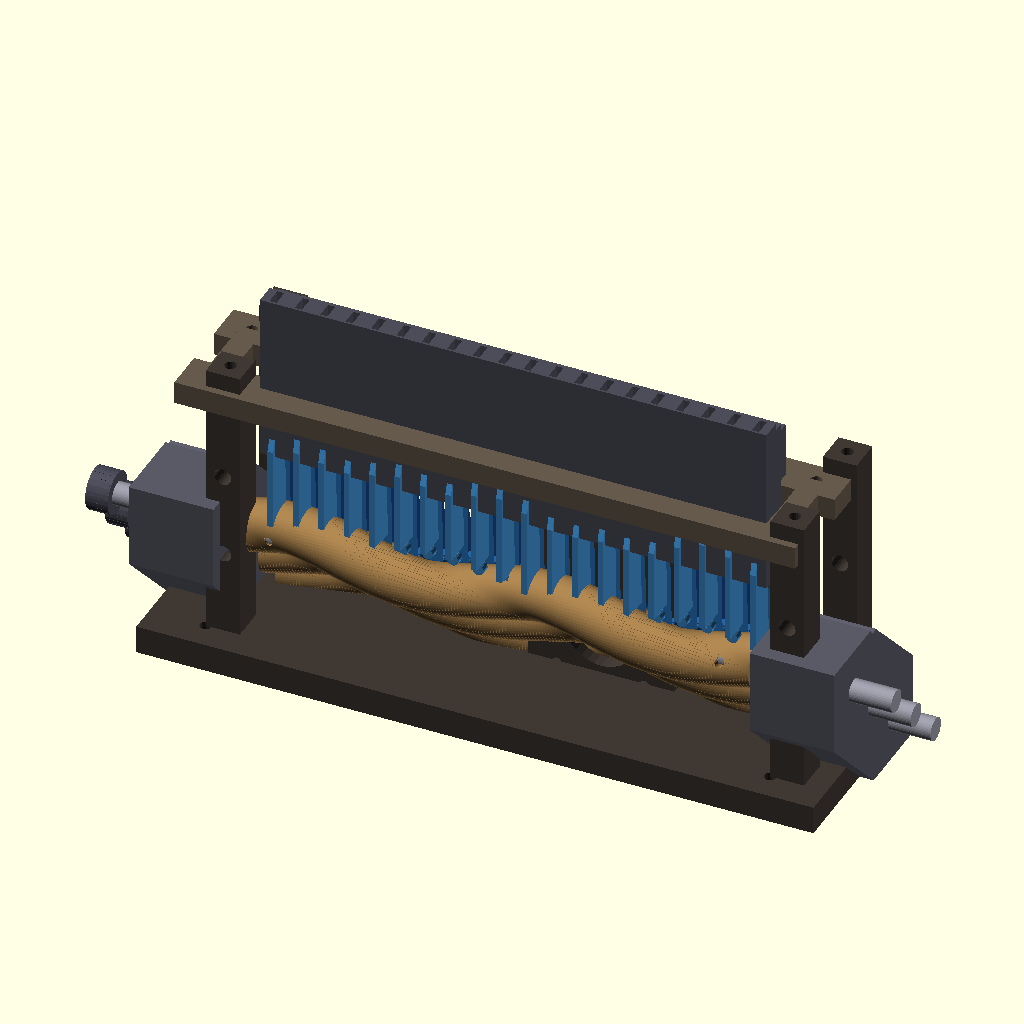
Cell 1: the model at its default parameters.
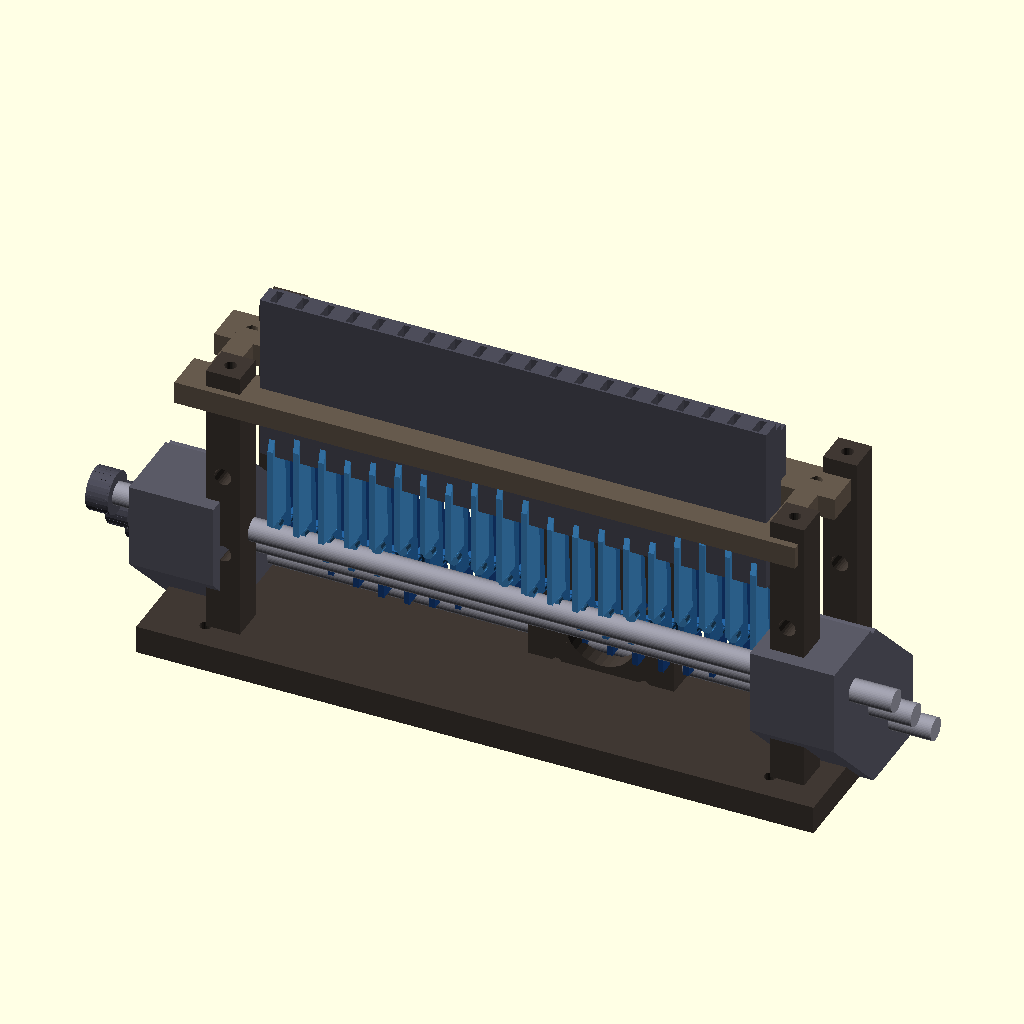
Cell 2: SHOW_CAMS = false (everything else at default).
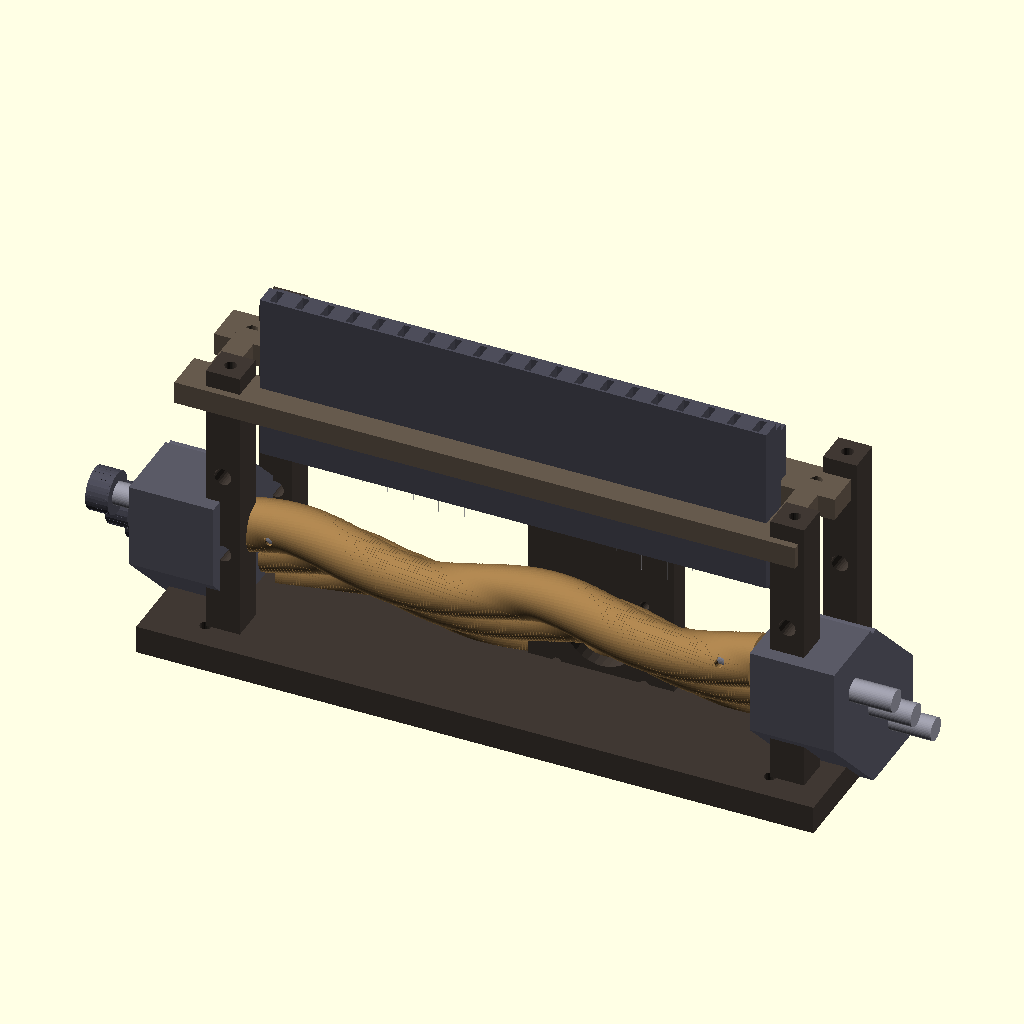
Cell 3 — SHOW_SLATS set to false, the other parameters unchanged.
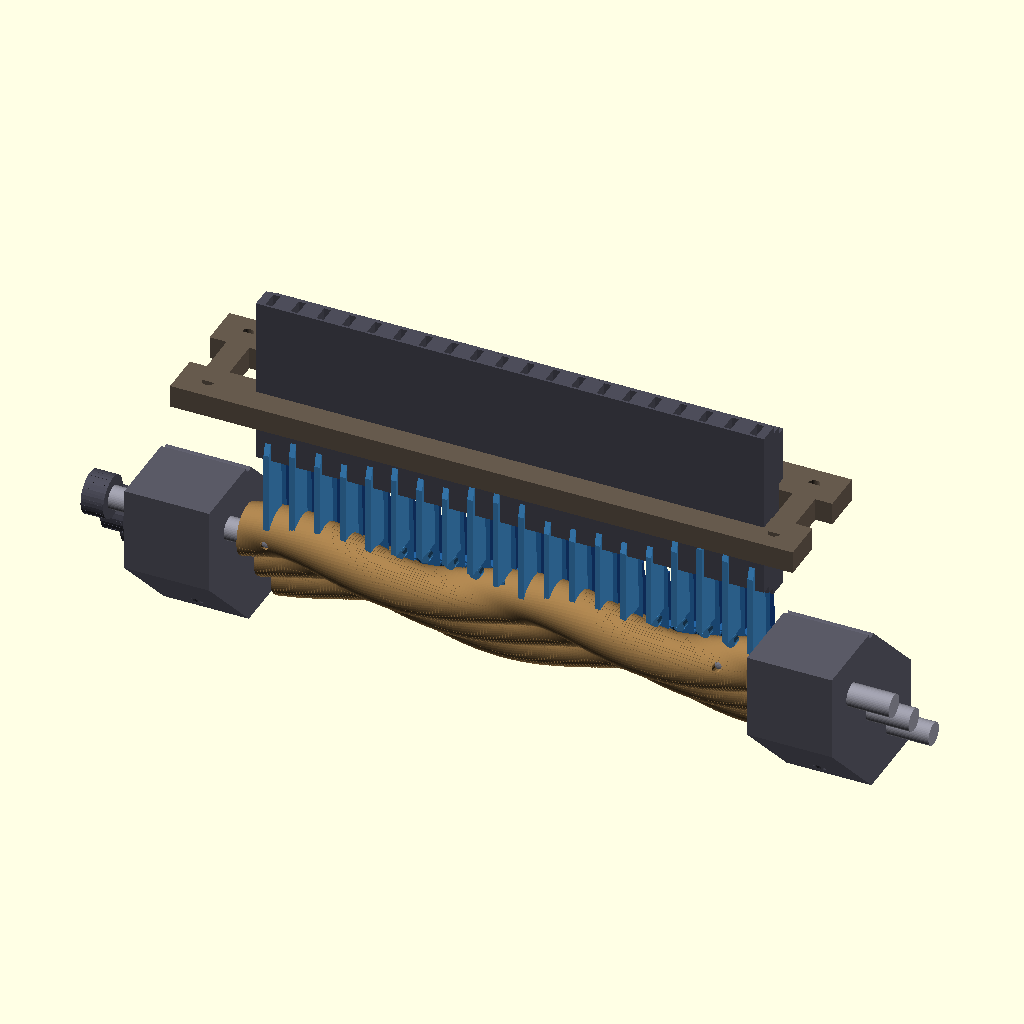
Cell 4 — SHOW_FRAME set to false, the other parameters unchanged.
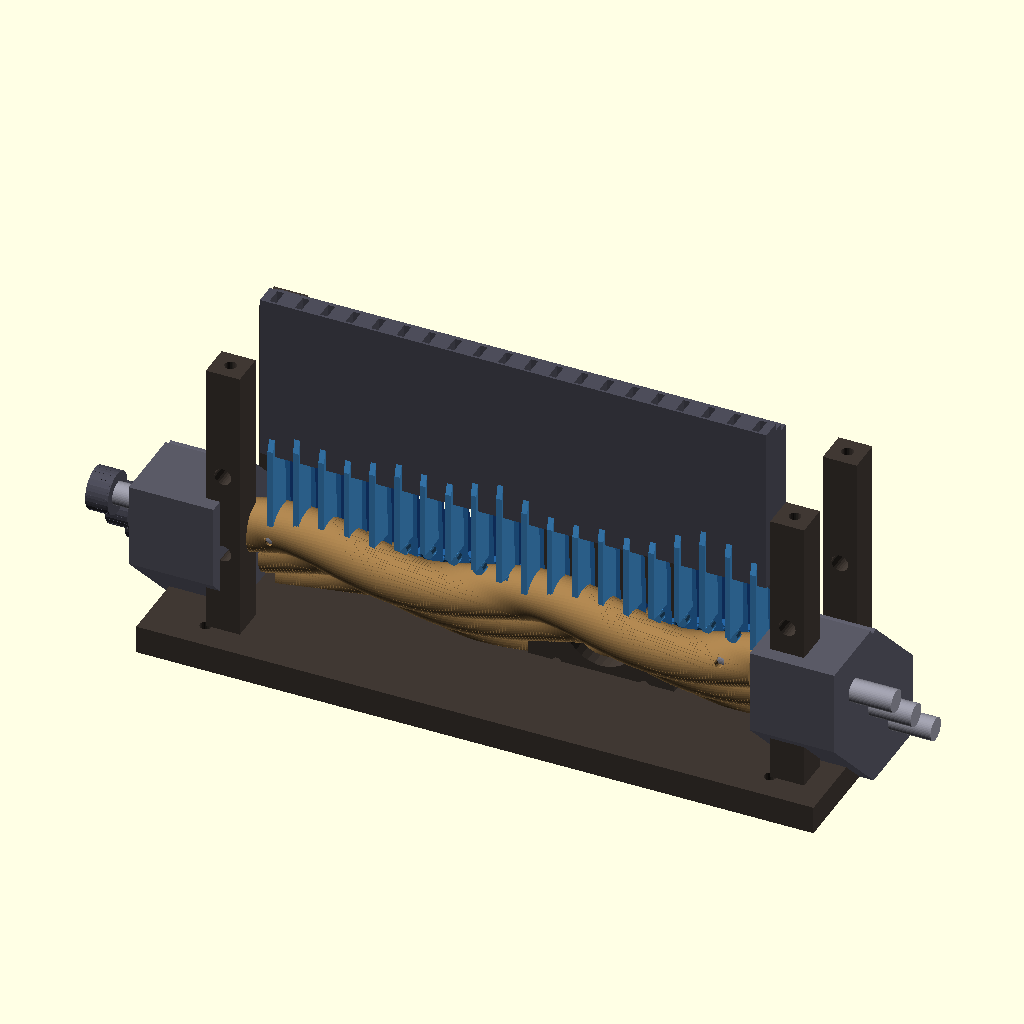
Cell 5: the same model with SHOW_RAILS = false.
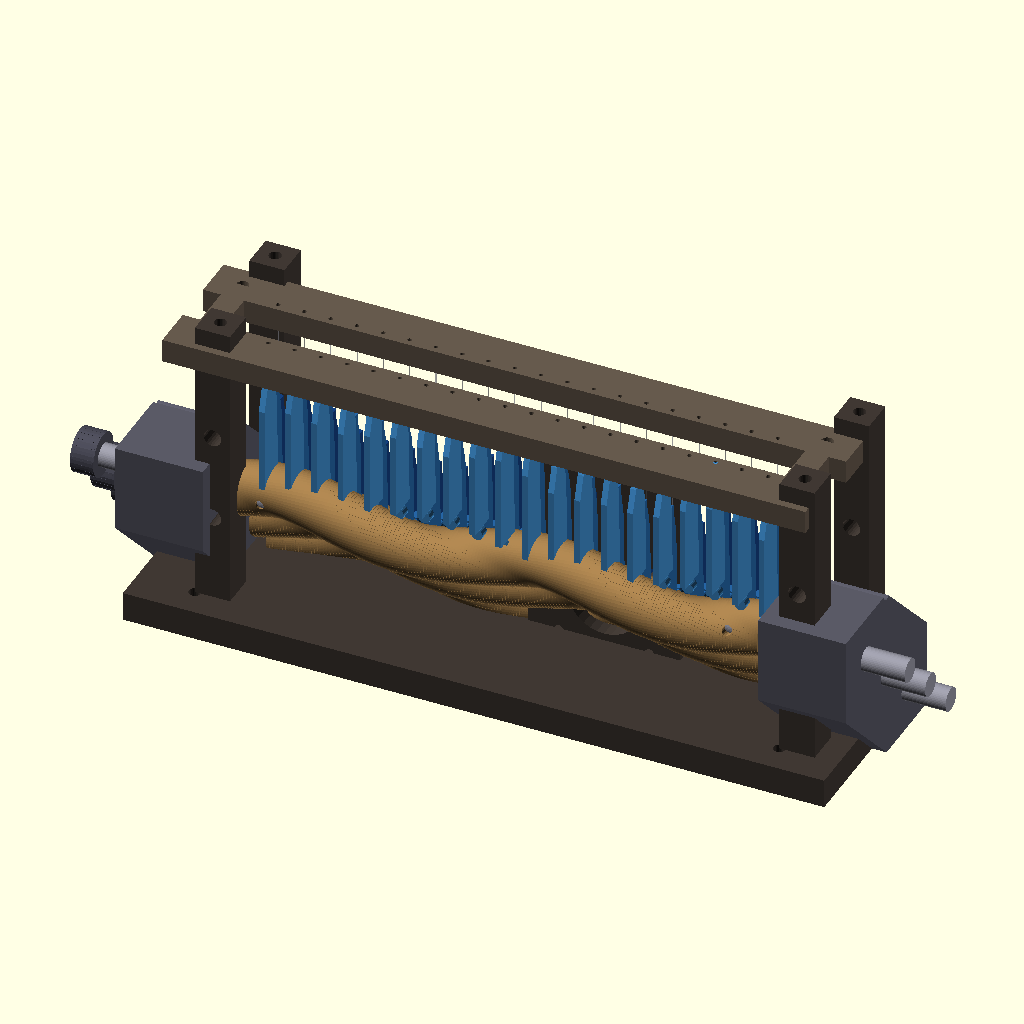
Cell 6: SHOW_GUIDES = false (everything else at default).
The same orthographic view direction (rotation 55°, 0°, 25°; colour scheme Cornfield) for every cell, with the view re-fitted per cell, so scale and position can differ between cells.
The OpenSCAD source (3d_design_agent/wave_ocean_v10/wave_3_layer_v2/assembly.scad):
/*
 * WAVE OCEAN V10 - COMPLETE ASSEMBLY
 * Staggered Barrel Cams + Fish Wire Suspension
 *
 * ANIMATION: Use View → Animate in OpenSCAD
 * - FPS: 30
 * - Steps: 120
 *
 * Features:
 * - 3 barrel cams staggered in Y+Z (no collision)
 * - 60 slats with follower arms (20 per layer)
 * - Fish wire suspension from top rail
 * - Channel guides for lateral constraint
 * - Single motor drives all via belt/pulley
 * - True traveling wave per layer (helical cam profile)
 * - Phase offset between layers (cascading wave)
 */

include <common.scad>
use <parts/barrel_cam.scad>
use <parts/slat_follower.scad>
use <parts/channel_guide.scad>
use <parts/top_rail.scad>
use <parts/bearing_block.scad>
use <parts/frame.scad>

// ============================================
// ANIMATION CONTROL
// ============================================

// theta: 0-360 degrees per rotation
// $t: OpenSCAD animation variable (0.0 to 1.0)
theta = $t * 360;

// ============================================
// VISIBILITY TOGGLES
// ============================================

SHOW_CAMS = true;
SHOW_SLATS = true;
SHOW_FRAME = true;
SHOW_RAILS = true;
SHOW_GUIDES = true;
SHOW_BEARINGS = true;
SHOW_WIRES = true;
SHOW_SHAFTS = true;

// Layer visibility
SHOW_LAYER = [true, true, true];

// ============================================
// MAIN ASSEMBLY
// ============================================

// --- FRAME ---
if (SHOW_FRAME) {
    frame_complete();
}

// --- BEARING BLOCKS ---
if (SHOW_BEARINGS) {
    translate([BB_LEFT_X, 0, 0])
    color(C_BB)
        bearing_block("left");

    translate([BB_RIGHT_X, 0, 0])
    color(C_BB)
        bearing_block("right");
}

// --- SHAFTS ---
if (SHOW_SHAFTS) {
    for (i = [0 : NUM_LAYERS - 1]) {
        translate([0, CAM_Y[i], CAM_Z[i]])
        rotate([0, 90, 0])
        color(C_SHAFT)
            cylinder(d = SHAFT_DIA, h = SHAFT_LENGTH, center = true);
    }
}

// --- BARREL CAMS (rotating) ---
if (SHOW_CAMS) {
    for (L = [0 : NUM_LAYERS - 1]) {
        if (SHOW_LAYER[L]) {
            // Cam rotates around X-axis
            // Phase offset per layer creates cascading wave
            cam_theta = theta + LAYER_PHASE_OFFSET[L];

            translate([0, CAM_Y[L], CAM_Z[L]])
            rotate([cam_theta, 0, 0])
            color(C_CAM)
                barrel_cam(L);
        }
    }
}

// --- CHANNEL GUIDES ---
if (SHOW_GUIDES) {
    for (L = [0 : NUM_LAYERS - 1]) {
        if (SHOW_LAYER[L]) {
            // Guides positioned at mid-height between cam and rail
            guide_z = (CAM_Z[L] + CAM_MAX_RADIUS + TOP_RAIL_Z) / 2;

            translate([0, LAYER_Y_CENTER[L], guide_z])
            color(C_GUIDE)
                channel_guide(L);
        }
    }
}

// --- TOP RAIL ASSEMBLY ---
if (SHOW_RAILS) {
    top_rail_assembly();
}

// --- SLATS WITH FOLLOWERS (animated) ---
if (SHOW_SLATS) {
    for (L = [0 : NUM_LAYERS - 1]) {
        if (SHOW_LAYER[L]) {
            for (i = [0 : NUM_SLATS - 1]) {
                // Slat X position (with layer offset for interlocking)
                x = slat_x(i, L);

                // Slat Y position (layer center)
                y = LAYER_Y_CENTER[L];

                // Slat Z position (driven by cam)
                // The slat rises/falls based on cam rotation
                z = slat_z(i, L, theta);

                // Slat height (varies for visual interest)
                h = slat_height(i);

                translate([x, y, z])
                color(slat_color(L))
                    slat_follower(h, L);
            }
        }
    }
}

// --- FISH WIRES (visualization) ---
if (SHOW_WIRES) {
    for (L = [0 : NUM_LAYERS - 1]) {
        if (SHOW_LAYER[L]) {
            for (i = [0 : NUM_SLATS - 1]) {
                x = slat_x(i, L);
                y = LAYER_Y_CENTER[L];
                z_slat = slat_z(i, L, theta);
                h = slat_height(i);

                // Wire from slat top to rail
                wire_bottom = z_slat + h - 3;  // Top of slat (where wire attaches)
                wire_top = TOP_RAIL_Z - TOP_RAIL_HEIGHT/2;
                wire_length = wire_top - wire_bottom;

                if (wire_length > 0) {
                    translate([x, y, wire_bottom])
                    color(C_WIRE, 0.5)
                        cylinder(d = WIRE_DIA, h = wire_length, $fn = 8);
                }
            }
        }
    }
}

// --- PULLEY SYSTEM ---
pulley_x = BB_LEFT_X - BB_WIDTH/2 - 15;

for (i = [0 : NUM_LAYERS - 1]) {
    // Pulleys rotate with cams
    pulley_theta = theta + LAYER_PHASE_OFFSET[i];

    translate([pulley_x, CAM_Y[i], CAM_Z[i]])
    rotate([pulley_theta, 0, 0])
    rotate([0, 90, 0])
    color([0.3, 0.3, 0.35]) {
        difference() {
            cylinder(d = 15, h = 8, center = true, $fn = 24);
            cylinder(d = SHAFT_DIA + 0.2, h = 10, center = true, $fn = 24);
        }
        // Timing belt teeth indication
        for (a = [0 : 18 : 359]) {
            rotate([0, 0, a])
            translate([7, 0, 0])
                cube([1, 1, 7], center = true);
        }
    }
}

// ============================================
// ANIMATION INFO
// ============================================

echo("");
echo("╔════════════════════════════════════════════╗");
echo("║  WAVE OCEAN V10 - STAGGERED BARREL CAMS    ║");
echo("╠════════════════════════════════════════════╣");
echo(str("║  Animation: theta = ", theta, "°"));
echo(str("║  $t = ", $t));
echo("╠════════════════════════════════════════════╣");
echo("║  To animate: View → Animate               ║");
echo("║    FPS: 30                                 ║");
echo("║    Steps: 120                              ║");
echo("╚════════════════════════════════════════════╝");
echo("");
echo("COMPONENT COUNT:");
echo(str("  Barrel cams: 3 (at Y=", CAM_Y, ", Z=", CAM_Z, ")"));
echo(str("  Slats: ", NUM_SLATS * NUM_LAYERS, " total (", NUM_SLATS, " per layer)"));
echo("  Bearing blocks: 2 (left + right)");
echo("  Channel guides: 3");
echo("  Top rails: 2 (front + back)");
echo("  Columns: 4");
echo("");
echo("PHASE OFFSETS (cascading wave):");
echo(str("  Layer 0 (back):  ", LAYER_PHASE_OFFSET[0], "°"));
echo(str("  Layer 1 (mid):   ", LAYER_PHASE_OFFSET[1], "°"));
echo(str("  Layer 2 (front): ", LAYER_PHASE_OFFSET[2], "°"));
Customizer parameters (derived from the source; name, type, default, range or options):
SHOW_CAMS: bool, default true
SHOW_SLATS: bool, default true
SHOW_FRAME: bool, default true
SHOW_RAILS: bool, default true
SHOW_GUIDES: bool, default true
SHOW_BEARINGS: bool, default true
SHOW_WIRES: bool, default true
SHOW_SHAFTS: bool, default true
